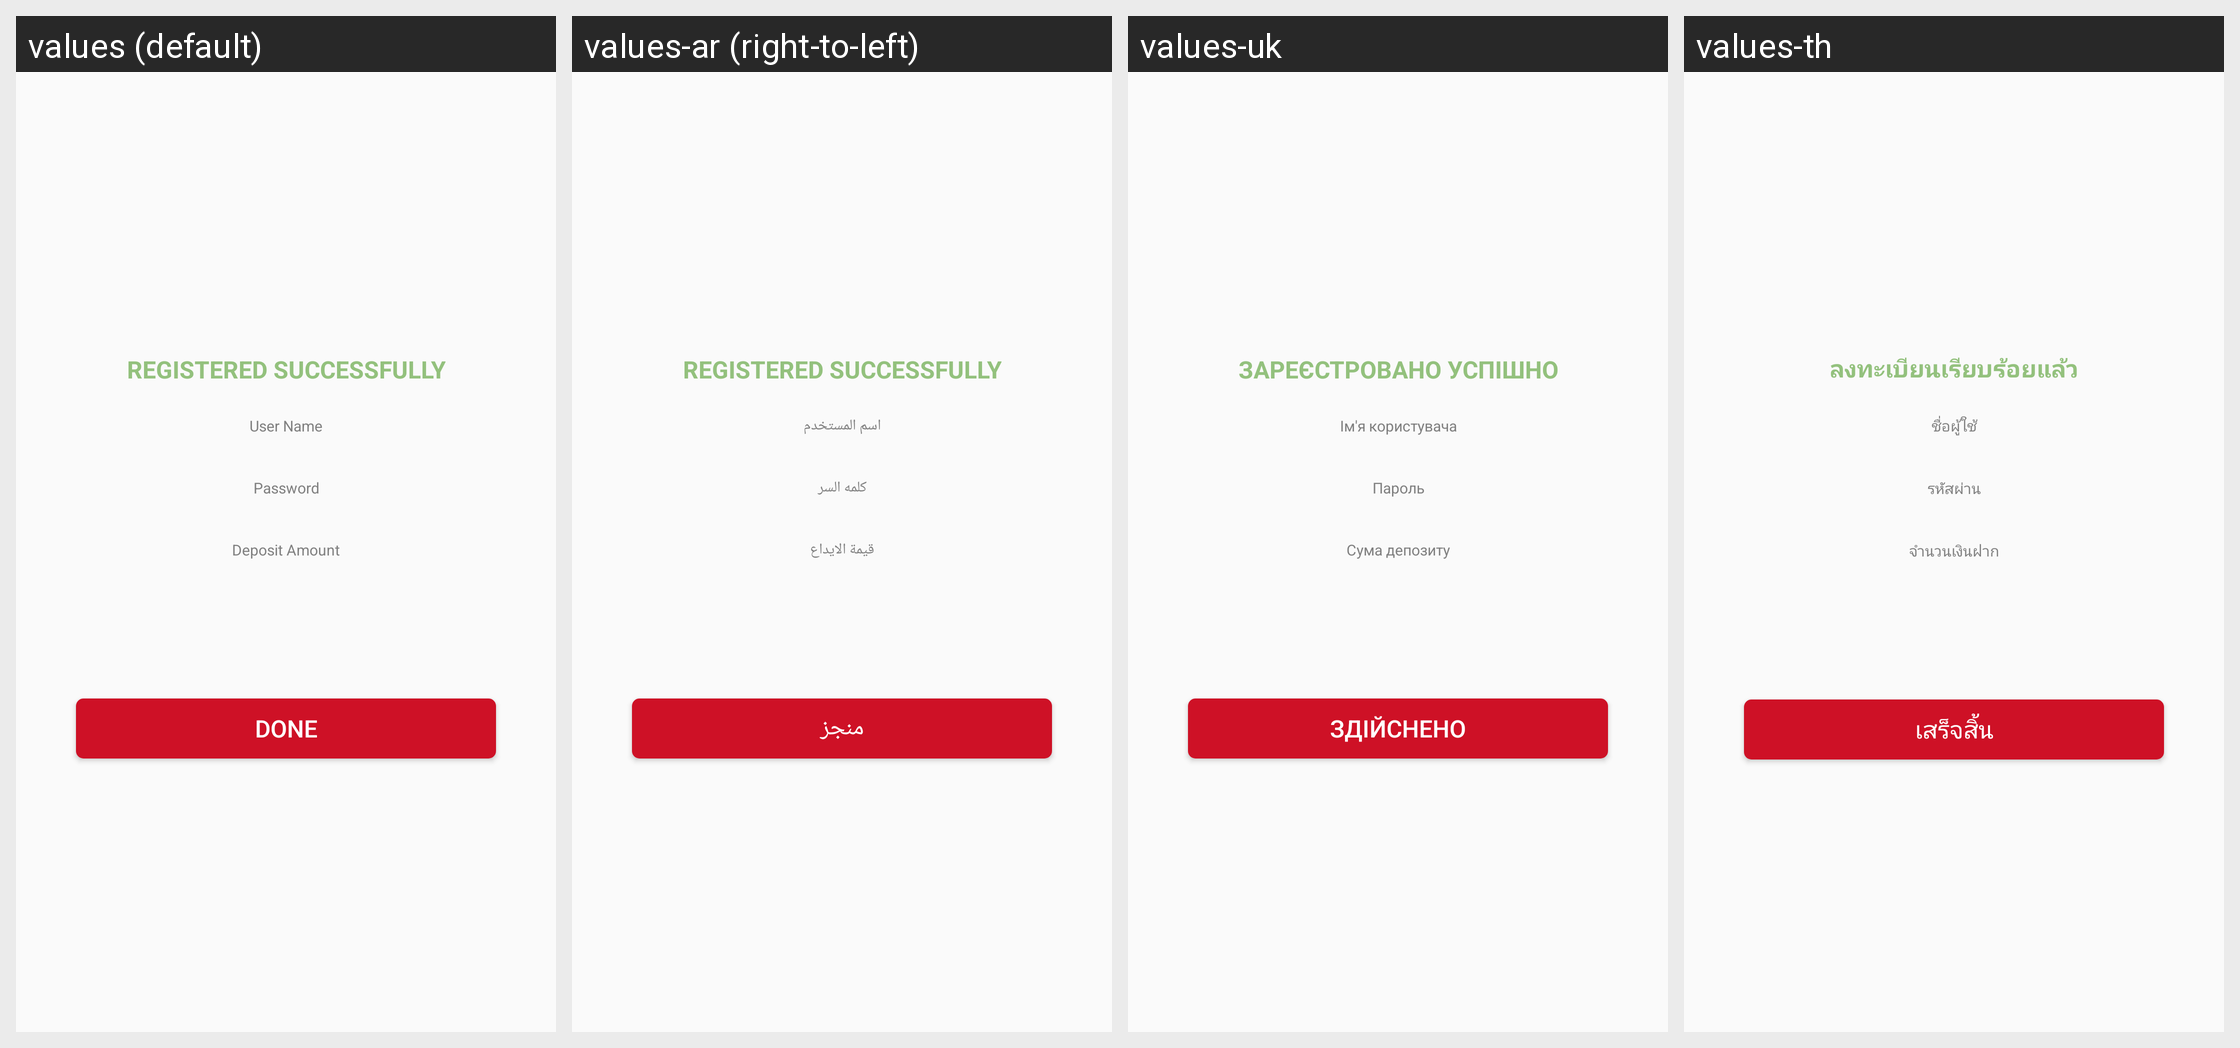

Translations of the strings shown on this Android screen, per locale in the grid:
Android screen res/layout/layout_success_dialog_ola.xml rendered under 4 locales, left to right: values (default), values-ar (right-to-left), values-uk, values-th. Device: Nexus 5 (rendered at 1080×1920; each locale shown at half size, 540×960, under a caption strip naming it); theme AppTheme.
Other locales in the repository, not shown: values-fr, values-my.
Strings drawn on this screen, with the default value and each locale's value (text and hints the layout hard-codes, and strings that could not be matched under every locale, appear in the picture but are not listed):

player_registered_successfully
  values: Registered Successfully
  values-ar: Registered Successfully
  values-uk: Зареєстровано успішно
  values-th: ลงทะเบียนเรียบร้อยแล้ว

user_name
  values: User Name
  values-ar: اسم المستخدم
  values-uk: Ім'я користувача
  values-th: ชื่อผู้ใช้

password
  values: Password
  values-ar: كلمه السر
  values-uk: Пароль
  values-th: รหัสผ่าน

deposit_amount
  values: Deposit Amount
  values-ar: قيمة الايداع
  values-uk: Сума депозиту
  values-th: จำนวนเงินฝาก

done
  values: Done
  values-ar: منجز
  values-uk: Здійснено
  values-th: เสร็จสิ้น
